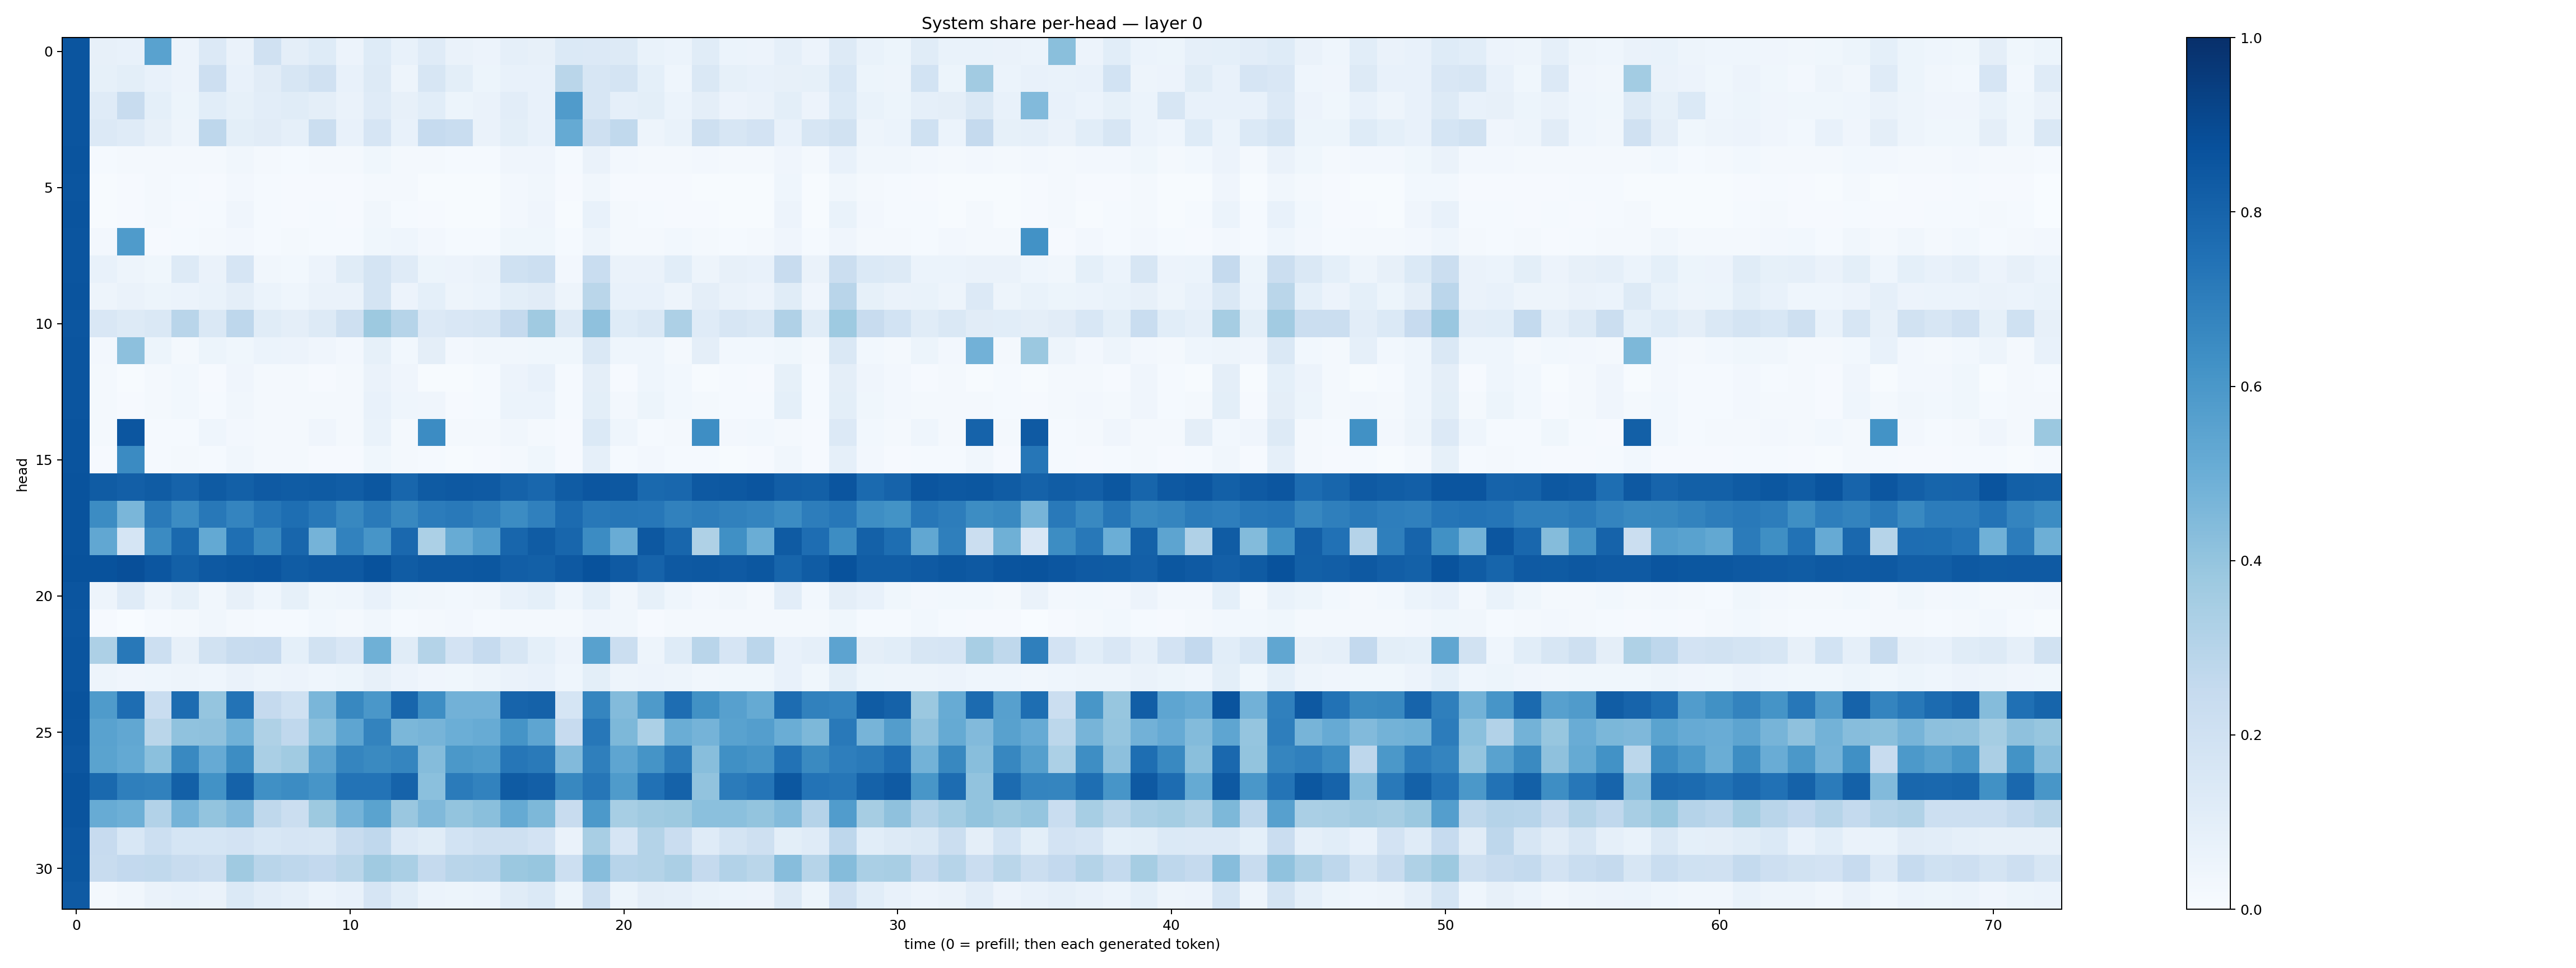

Values plotted in this chart, from the file beside it:
0.8585176, 0.07877243, 0.07378868, 0.5523823, 0.057251595, 0.13579033, 0.066340774, 0.19742893, 0.096438155, 0.12180393, 0.05693852, 0.12126221, 0.07470296, 0.11748658, 0.06585005, 0.057447374, 0.08613332, 0.07923915, 0.13837709, 0.13574189, 0.12641977, 0.067773335, 0.06127991, 0.11667907
0.8575, 0.08428, 0.09912, 0.07453, 0.05764, 0.2128, 0.07437, 0.1125, 0.1606, 0.198, 0.07042, 0.1265, 0.04906, 0.158, 0.09796, 0.05236, 0.0732, 0.07729, 0.287, 0.1595, 0.1775, 0.09265, 0.04469, 0.145
0.8565, 0.1198, 0.2375, 0.0915, 0.05231, 0.1066, 0.08509, 0.1018, 0.1152, 0.09606, 0.06273, 0.1199, 0.07949, 0.1082, 0.05368, 0.06421, 0.1033, 0.07312, 0.5818, 0.1578, 0.0867, 0.1012, 0.06105, 0.09396
0.8558, 0.1354, 0.1175, 0.07817, 0.04875, 0.2738, 0.09862, 0.1119, 0.08941, 0.2204, 0.0771, 0.167, 0.07252, 0.247, 0.2312, 0.06551, 0.09941, 0.07302, 0.5181, 0.2077, 0.2625, 0.04976, 0.06856, 0.2037
0.8609, 0.01282, 0.02198, 0.01752, 0.02149, 0.02137, 0.03283, 0.01973, 0.01442, 0.01888, 0.02115, 0.03782, 0.02247, 0.0221, 0.01195, 0.01527, 0.04043, 0.04013, 0.01246, 0.06376, 0.02469, 0.023, 0.02121, 0.02397
0.859, 0.006152, 0.00978, 0.0171, 0.01194, 0.01134, 0.02644, 0.0132, 0.00966, 0.008911, 0.008398, 0.01958, 0.01764, 0.005195, 0.004927, 0.006745, 0.02617, 0.03487, 0.008028, 0.03277, 0.01058, 0.01086, 0.0109, 0.004975
0.8613, 0.004809, 0.01032, 0.01821, 0.009943, 0.01547, 0.04115, 0.01462, 0.008384, 0.01279, 0.009163, 0.03186, 0.01541, 0.011, 0.004678, 0.006408, 0.02414, 0.04, 0.007692, 0.07136, 0.01571, 0.01342, 0.01007, 0.01083
0.8583, 0.0252, 0.5836, 0.009124, 0.01239, 0.01621, 0.02467, 0.01256, 0.01724, 0.01376, 0.0145, 0.03535, 0.04389, 0.02359, 0.01299, 0.01483, 0.03858, 0.03647, 0.01334, 0.04988, 0.01769, 0.01637, 0.02808, 0.0193
0.8589, 0.0727, 0.04886, 0.036, 0.131, 0.06367, 0.1661, 0.03217, 0.02912, 0.05797, 0.1168, 0.1731, 0.1196, 0.05162, 0.05624, 0.06476, 0.1999, 0.2156, 0.0248, 0.2322, 0.0662, 0.06442, 0.1093, 0.04991
0.8597, 0.04881, 0.06577, 0.05391, 0.06157, 0.06811, 0.09674, 0.06161, 0.04383, 0.06389, 0.06543, 0.1737, 0.05741, 0.09306, 0.0469, 0.06134, 0.1015, 0.1116, 0.04757, 0.2875, 0.07096, 0.07546, 0.05024, 0.09641
0.8537, 0.1509, 0.1324, 0.1433, 0.2902, 0.1408, 0.2749, 0.1151, 0.09704, 0.1305, 0.2089, 0.3763, 0.2992, 0.1345, 0.1502, 0.1611, 0.2508, 0.3686, 0.1326, 0.4102, 0.1228, 0.1419, 0.3253, 0.1202
0.858, 0.02368, 0.4174, 0.05357, 0.02303, 0.05412, 0.03885, 0.05959, 0.05514, 0.04248, 0.02385, 0.08326, 0.02905, 0.09571, 0.02567, 0.0324, 0.03349, 0.0363, 0.03764, 0.1483, 0.04628, 0.04485, 0.02135, 0.09434
0.8559, 0.01573, 0.006432, 0.01617, 0.02747, 0.01056, 0.03941, 0.01683, 0.017, 0.009786, 0.01674, 0.06601, 0.04032, 0.007424, 0.007798, 0.01375, 0.05527, 0.07302, 0.01227, 0.09479, 0.009783, 0.04683, 0.02983, 0.006727
0.8555, 0.01618, 0.009688, 0.01795, 0.02969, 0.015, 0.0338, 0.01922, 0.01641, 0.0207, 0.01874, 0.07385, 0.0461, 0.03967, 0.008037, 0.01412, 0.0592, 0.06007, 0.01251, 0.09814, 0.02418, 0.05198, 0.02837, 0.02018
0.8617, 0.02186, 0.854, 0.01462, 0.01283, 0.04408, 0.02482, 0.02243, 0.01588, 0.04255, 0.01597, 0.06882, 0.01937, 0.646, 0.01993, 0.02237, 0.03407, 0.01832, 0.01149, 0.1392, 0.04607, 0.01356, 0.01603, 0.6399
0.8598, 0.01103, 0.6517, 0.01369, 0.01791, 0.01315, 0.03352, 0.01765, 0.02176, 0.01148, 0.008696, 0.0358, 0.01607, 0.01453, 0.004407, 0.009519, 0.02024, 0.03605, 0.008799, 0.0869, 0.01552, 0.02366, 0.01193, 0.0142
0.8667, 0.8283, 0.8199, 0.8289, 0.8015, 0.8349, 0.8125, 0.8367, 0.8304, 0.8357, 0.8256, 0.8491, 0.7906, 0.834, 0.8428, 0.8387, 0.808, 0.786, 0.8291, 0.8553, 0.8441, 0.7777, 0.7878, 0.8433
0.8661, 0.648, 0.4627, 0.7116, 0.648, 0.7192, 0.6754, 0.7282, 0.7593, 0.7218, 0.6633, 0.711, 0.6639, 0.7038, 0.718, 0.6938, 0.6478, 0.6876, 0.7696, 0.7208, 0.7286, 0.7249, 0.6838, 0.6996
0.865, 0.5276, 0.1717, 0.6514, 0.7794, 0.5222, 0.7552, 0.664, 0.7928, 0.4746, 0.682, 0.6063, 0.7846, 0.3292, 0.5109, 0.5745, 0.791, 0.8313, 0.7928, 0.6461, 0.5039, 0.8469, 0.7891, 0.3212
0.8673, 0.8708, 0.8793, 0.8552, 0.8139, 0.8412, 0.8487, 0.8581, 0.8295, 0.8432, 0.8425, 0.8699, 0.8318, 0.847, 0.8466, 0.8495, 0.8226, 0.8145, 0.8407, 0.8706, 0.8394, 0.8045, 0.8423, 0.8459
0.8561, 0.04791, 0.1197, 0.04944, 0.08556, 0.0348, 0.07946, 0.04679, 0.08531, 0.0357, 0.04326, 0.07203, 0.03899, 0.03184, 0.03072, 0.03377, 0.07278, 0.09175, 0.04663, 0.09207, 0.03238, 0.08397, 0.0464, 0.02665
0.8531, 0.009305, 0.0009707, 0.01209, 0.01634, 0.03153, 0.0184, 0.01285, 0.01317, 0.02801, 0.01859, 0.03478, 0.01532, 0.01687, 0.02562, 0.01486, 0.02162, 0.02136, 0.02147, 0.03987, 0.03135, 0.01143, 0.01898, 0.01662
0.8584, 0.3259, 0.7214, 0.2161, 0.07958, 0.1891, 0.2359, 0.2451, 0.08994, 0.1888, 0.1521, 0.49, 0.1159, 0.3062, 0.1825, 0.2479, 0.1574, 0.0928, 0.05788, 0.5579, 0.2229, 0.04984, 0.1218, 0.2924
0.8582, 0.04794, 0.04042, 0.04523, 0.04767, 0.04637, 0.06402, 0.04853, 0.05585, 0.04505, 0.05452, 0.08165, 0.05733, 0.03923, 0.03558, 0.04728, 0.06251, 0.07568, 0.04608, 0.1003, 0.04847, 0.0582, 0.05033, 0.03514
0.8643, 0.5826, 0.7638, 0.2337, 0.7662, 0.3961, 0.7411, 0.2516, 0.2026, 0.4647, 0.6609, 0.6002, 0.7921, 0.6401, 0.4817, 0.481, 0.7995, 0.8051, 0.1717, 0.6682, 0.4383, 0.5861, 0.7618, 0.6289
0.8627, 0.5521, 0.5274, 0.2874, 0.4086, 0.4113, 0.4865, 0.3216, 0.2685, 0.4188, 0.5369, 0.676, 0.46, 0.4723, 0.4968, 0.5109, 0.6164, 0.5389, 0.2444, 0.725, 0.4532, 0.3293, 0.5009, 0.4756
0.8554, 0.5489, 0.5229, 0.4188, 0.66, 0.5122, 0.6417, 0.3378, 0.3643, 0.5393, 0.6691, 0.6548, 0.669, 0.4351, 0.5945, 0.5842, 0.728, 0.7143, 0.4436, 0.6916, 0.5353, 0.6137, 0.7104, 0.4287
0.8659, 0.7803, 0.6948, 0.6846, 0.8143, 0.6222, 0.8054, 0.6319, 0.6474, 0.609, 0.7392, 0.7385, 0.8008, 0.4186, 0.7101, 0.6831, 0.8341, 0.8195, 0.6608, 0.7279, 0.5848, 0.7481, 0.8082, 0.404
0.8627, 0.5091, 0.4935, 0.3091, 0.4746, 0.4016, 0.4416, 0.2709, 0.22, 0.3784, 0.476, 0.5504, 0.3833, 0.4461, 0.402, 0.4238, 0.5192, 0.4546, 0.2373, 0.5935, 0.3473, 0.3708, 0.378, 0.4183
0.8524, 0.2442, 0.156, 0.2183, 0.1689, 0.1715, 0.1812, 0.1528, 0.1652, 0.1588, 0.2347, 0.2677, 0.1361, 0.1147, 0.1836, 0.2042, 0.2048, 0.1833, 0.06553, 0.3425, 0.165, 0.3058, 0.228, 0.1208
0.8499, 0.2359, 0.2595, 0.2629, 0.2371, 0.2191, 0.3675, 0.2919, 0.2764, 0.2583, 0.287, 0.3677, 0.3391, 0.2501, 0.2906, 0.2959, 0.3819, 0.3922, 0.2176, 0.4297, 0.2938, 0.3064, 0.3356, 0.2536
0.8381, 0.01604, 0.03415, 0.06495, 0.07352, 0.06627, 0.1389, 0.103, 0.0882, 0.06189, 0.07341, 0.1673, 0.1056, 0.06193, 0.05448, 0.05934, 0.1156, 0.1402, 0.05436, 0.2057, 0.05429, 0.09766, 0.08806, 0.06679
